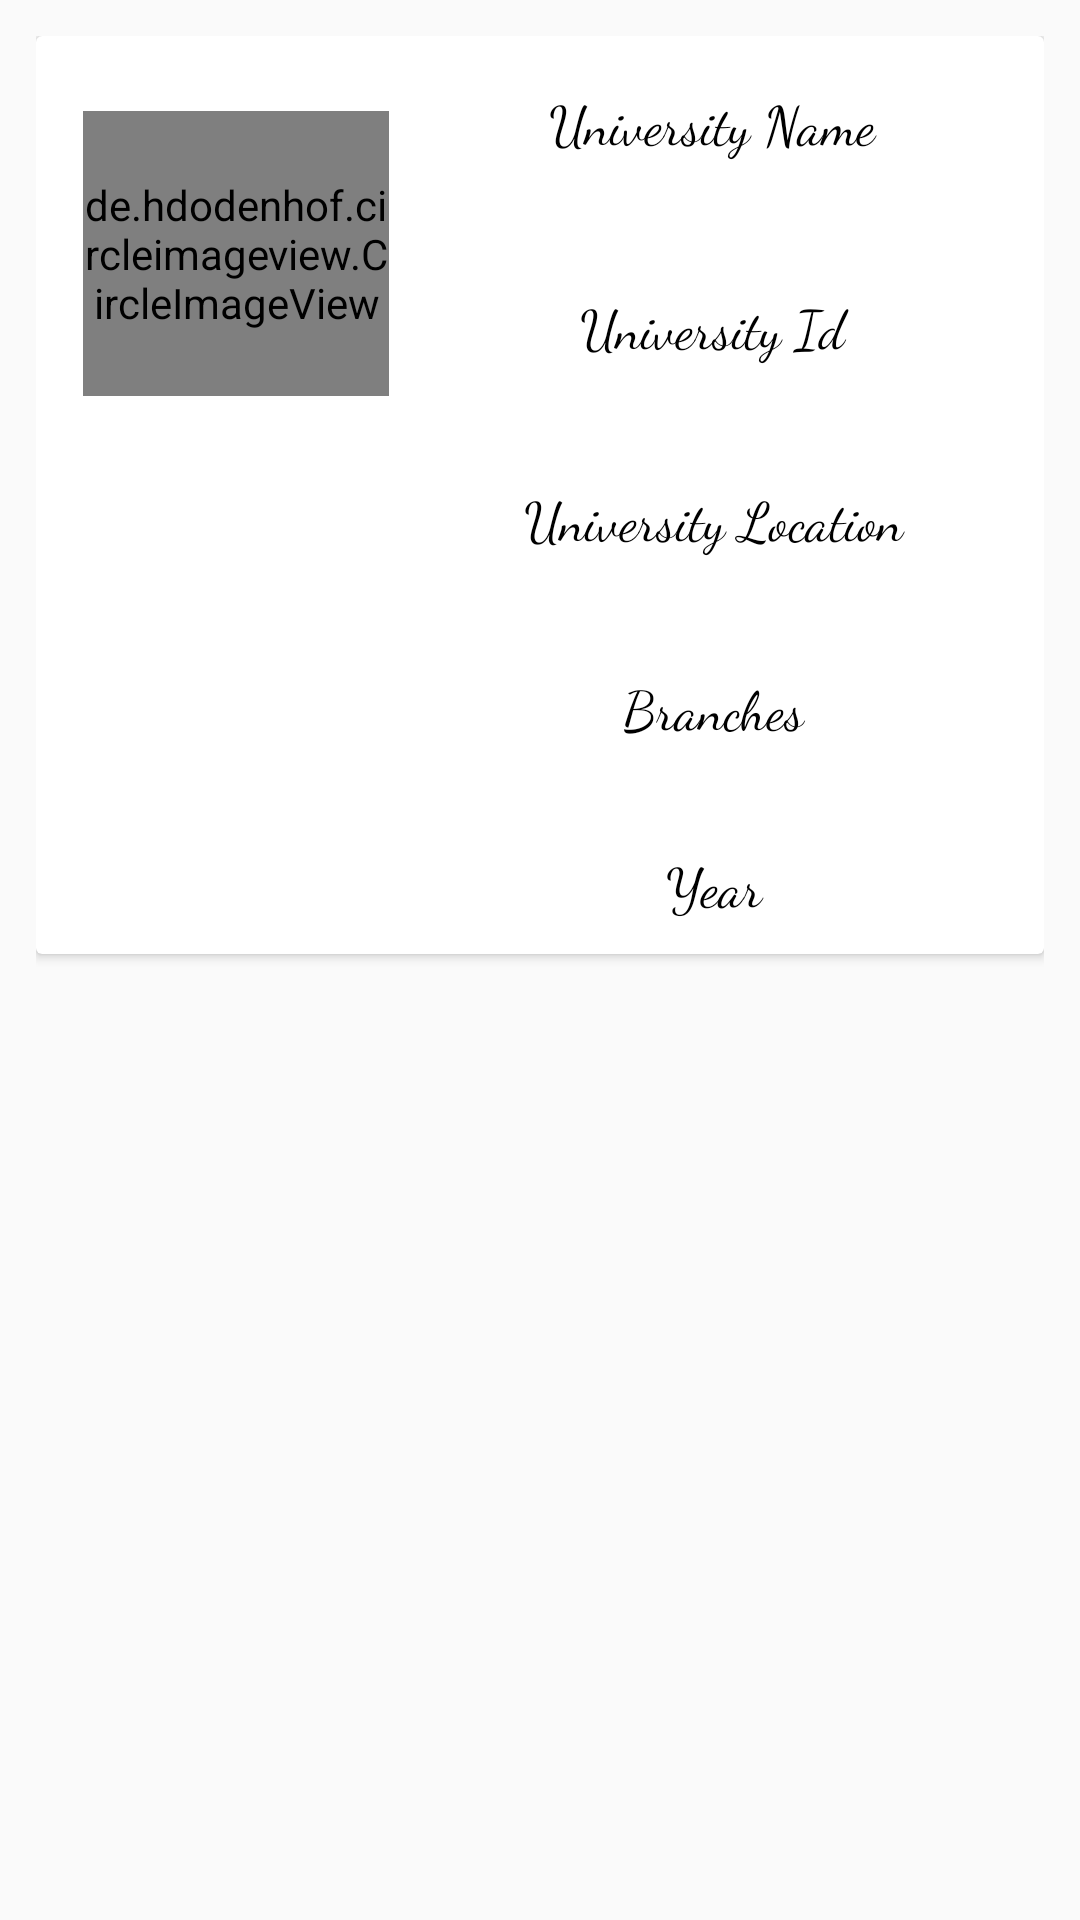

Android layout source for this screen:
<!-- AndroidManifest.xml: application theme AppTheme -->
<!-- res/layout/view_university_layout_list_item.xml -->
<?xml version="1.0" encoding="utf-8"?>
<androidx.constraintlayout.widget.ConstraintLayout
    xmlns:android="http://schemas.android.com/apk/res/android"
    xmlns:app="http://schemas.android.com/apk/res-auto"
    xmlns:tools="http://schemas.android.com/tools"
    android:layout_width="match_parent"
    android:padding="12dp"
    android:layout_height="wrap_content">

    <androidx.cardview.widget.CardView
        android:id="@+id/cv_1"
        android:layout_width="match_parent"
        android:layout_height="wrap_content"
        app:cardCornerRadius="2dp"
        android:elevation="4dp"
        app:layout_constraintEnd_toEndOf="parent"
        app:layout_constraintTop_toTopOf="parent">

        <androidx.constraintlayout.widget.ConstraintLayout
            android:layout_width="match_parent"
            android:layout_height="match_parent">

            <de.hdodenhof.circleimageview.CircleImageView
                android:id="@+id/image_id"
                android:layout_width="102dp"
                android:layout_height="95dp"
                android:layout_marginStart="16dp"
                android:layout_marginLeft="16dp"
                android:src="@drawable/university"
                app:layout_constraintBottom_toBottomOf="parent"
                app:layout_constraintEnd_toStartOf="@+id/text_id"
                app:layout_constraintHorizontal_bias="0.163"
                app:layout_constraintStart_toStartOf="parent"
                app:layout_constraintTop_toTopOf="parent"
                app:layout_constraintVertical_bias="0.119" />

            <TextView
                android:id="@+id/text_id"
                android:layout_width="221dp"
                android:layout_height="56dp"
                android:layout_marginTop="16dp"
                android:fontFamily="cursive"
                android:gravity="center_horizontal"
                android:text="University Name"
                android:textAlignment="center"
                android:textColor="#000"
                android:textSize="18sp"
                app:layout_constraintEnd_toEndOf="parent"
                app:layout_constraintTop_toTopOf="parent" />

            <TextView
                android:id="@+id/textView"
                android:layout_width="227dp"
                android:layout_height="52dp"
                android:fontFamily="cursive"
                android:gravity="center_horizontal"
                android:layout_marginTop="12dp"
                android:text="University Id"
                android:textAlignment="center"
                android:textColor="#000"
                android:textSize="18sp"
                app:layout_constraintEnd_toEndOf="@+id/text_id"
                app:layout_constraintStart_toStartOf="@+id/text_id"
                app:layout_constraintTop_toBottomOf="@+id/text_id" />

            <TextView
                android:id="@+id/location_id"
                android:layout_width="222dp"
                android:layout_height="51dp"
                android:fontFamily="cursive"
                android:layout_marginTop="12dp"
                android:gravity="center_horizontal"
                android:text="University Location"
                android:textAlignment="center"
                android:textColor="#000"
                android:textSize="18sp"
                app:layout_constraintEnd_toEndOf="@+id/textView"
                app:layout_constraintStart_toStartOf="@+id/textView"
                app:layout_constraintTop_toBottomOf="@+id/textView" />

            <TextView
                android:id="@+id/branches_id"
                android:layout_width="223dp"
                android:layout_height="47dp"
                android:fontFamily="cursive"
                android:layout_marginTop="12dp"
                android:gravity="center_horizontal"
                android:text="Branches"
                android:textAlignment="center"
                android:textColor="#000"
                android:textSize="18sp"
                app:layout_constraintEnd_toEndOf="@+id/location_id"
                app:layout_constraintStart_toStartOf="@+id/location_id"
                app:layout_constraintTop_toBottomOf="@+id/location_id" />

            <TextView
                android:id="@+id/year_of_establishment_id"
                android:layout_width="231dp"
                android:layout_height="36dp"
                android:fontFamily="cursive"
                android:gravity="center_horizontal"
                android:text="Year"
                android:layout_marginTop="12dp"
                android:textAlignment="center"
                android:textColor="#000"
                android:textSize="18sp"
                app:layout_constraintEnd_toEndOf="@+id/branches_id"
                app:layout_constraintStart_toStartOf="@+id/branches_id"
                app:layout_constraintTop_toBottomOf="@+id/branches_id" />

        </androidx.constraintlayout.widget.ConstraintLayout>

    </androidx.cardview.widget.CardView>

</androidx.constraintlayout.widget.ConstraintLayout>
<!-- resources referenced by this layout -->
<resources>
  <!-- drawable university: png bitmap (drawable, 22688 bytes) -->
  <style name="AppTheme" parent="Theme.AppCompat.Light.DarkActionBar">
          
          <item name="colorPrimary">#FFA000</item>
          <item name="colorPrimaryDark">#FFA000</item>
          <item name="colorAccent">#FFA000</item>
      </style>
</resources>
